Run: headless pygame with SDL's dummy video driver; simulated clock (each Clock.tick advances the game by its frame time, no real sleeping); random seed 0; keys injected as events and as key.get_pressed() state; no mouse input.
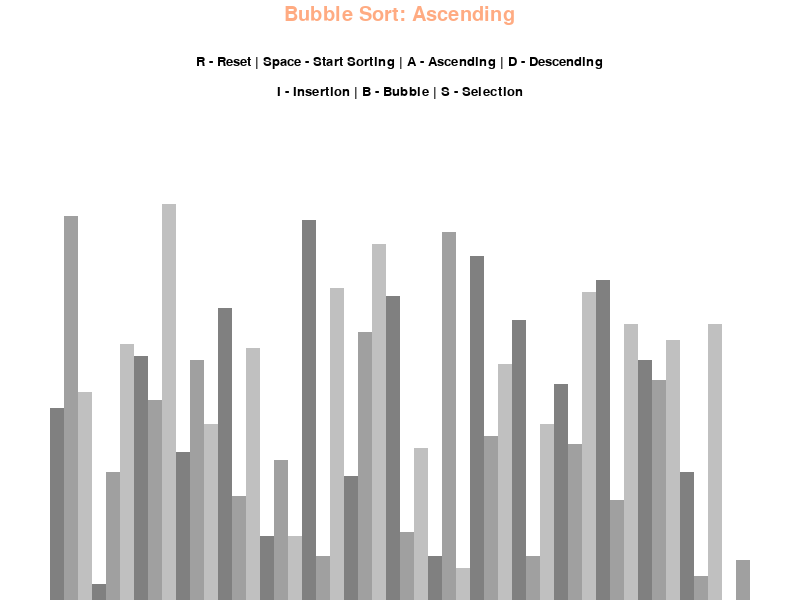
Frame 1 of 4 · flips 1–60 · no input
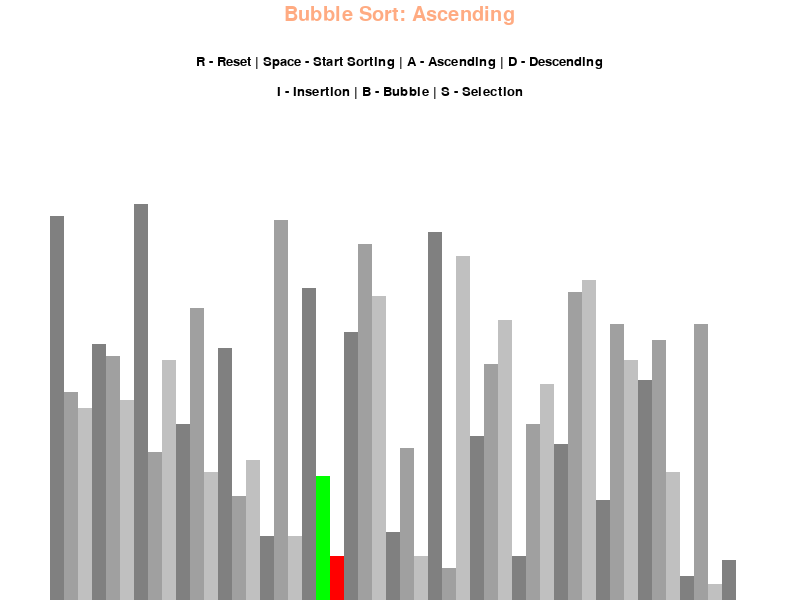
Frame 2 of 4 · flips 61–180 · tapped SPACE, RETURN · held RIGHT (→), D
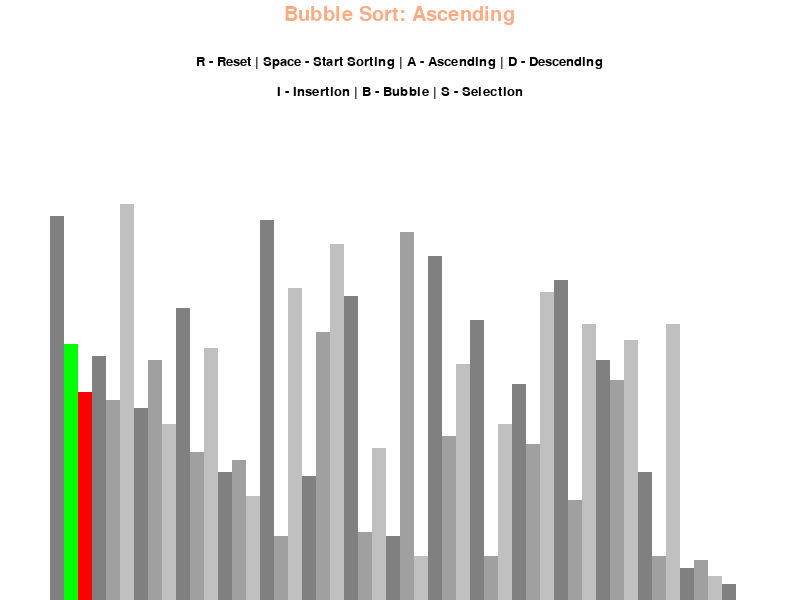
Frame 3 of 4 · flips 181–300 · held DOWN (↓), S
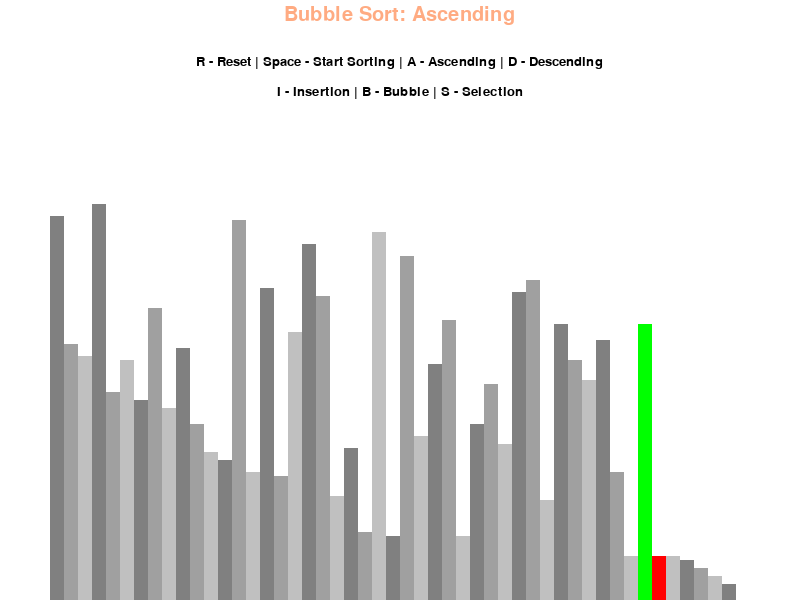
Frame 4 of 4 · flips 301–420 · held LEFT (←), A, UP (↑), W

The pygame program that drew these frames:

import pygame
import random
import math
pygame.init()

# class to store information about the setup of the visualizer
# creating a class here prevents the need to create unnecessary global 
# variables
class DrawInfo:
    BLACK = 0, 0, 0
    WHITE = 255, 255, 255
    GREEN = 0, 255, 0
    RED = 255, 0, 0
    BACKGROUND_COLOR = WHITE
    SIDE_PAD = 100
    TOP_PAD = 150

    FONT = pygame.font.SysFont('comicsans', 20)
    LARGE_FONT = pygame.font.SysFont('comicsans', 30)

    GRADIENTS = [
        (128, 128, 128), 
        (160, 160, 160),
        (192, 192, 192)
    ]

    def __init__(self, width, height, lst):
        self.width = width
        self.height = height
        
        self.window = pygame.display.set_mode((width, height))
        pygame.display.set_caption('Sorting Visualizer')
        self.set_list(lst)
    
    def set_list(self, lst):
        self.lst = lst
        self.min_value = min(lst)
        self.max_value = max(lst)

        # calculating the width of the bars

        # this is the total area of each block
        # this calculation allows for the width of each block to dynamically
        # change based on the number of elements in lst
        self.block_width = round((self.width - self.SIDE_PAD) / len(lst))
        # the top pad will be the space needed to set up the navigation
        # bar and other essential material at the top of the screen
        # This gives us the height we have left on the screen, so we divide
        # by the number of values in our range in order to get the height
        # scalar that we want
        self.block_height = math.floor((self.height - self.TOP_PAD) / \
                                  (self.max_value - self.min_value))
        self.start_x = self.SIDE_PAD // 2


def draw(draw_info, algo_name, ascending):
    draw_info.window.fill(draw_info.BACKGROUND_COLOR)

    title = draw_info.LARGE_FONT.render(f'{algo_name}: {"Ascending" if ascending else "Descending"}', 1, (255, 171, 130))
    draw_info.window.blit(title, ( draw_info.width / 2 - \
                                     title.get_width() / 2, 5))

    controls = draw_info.FONT.render('R - Reset | Space - Start Sorting | A - Ascending | D - Descending', 1, draw_info.BLACK)
    draw_info.window.blit(controls, ( draw_info.width / 2 - \
                                     controls.get_width() / 2, 55))

    sorting = draw_info.FONT.render('I - Insertion | B - Bubble'\
                                    ' | S - Selection', 1, draw_info.BLACK)
    draw_info.window.blit(sorting, ( draw_info.width / 2 - \
                                     sorting.get_width() / 2, 85))

    draw_list(draw_info)
    pygame.display.update()

def draw_list(draw_info, color_positions = {}, clear_bg = False):
    lst = draw_info.lst

    if clear_bg:
        clear_rect = (draw_info.SIDE_PAD//2, draw_info.TOP_PAD, \
                        draw_info.width - draw_info.SIDE_PAD, \
                            draw_info.height - draw_info.TOP_PAD)
        pygame.draw.rect(draw_info.window, draw_info.BACKGROUND_COLOR, clear_rect)

    for i, val in enumerate(lst):
        # x coordinate for the current block
        x = draw_info.start_x + i * draw_info.block_width
        # y coordinate
        y = draw_info.height - (val - draw_info.min_value) * \
            draw_info.block_height
        color = draw_info.GRADIENTS[i % 3]

        if i in color_positions:
            color = color_positions[i]

        pygame.draw.rect(draw_info.window, color, (x, y, \
                                draw_info.block_width, draw_info.height))
        
    if clear_bg:
        pygame.display.update()
        

# function to generate the starting array
def generate_list(num_elements, min_val, max_val):
    lst = []

    for _ in range(num_elements):
        lst.append(random.randint(min_val, max_val))
    
    return lst

def bubble_sort(draw_info, ascending = True):
    lst = draw_info.lst
    for i in range(len(lst) - 1):
        for j in range(len(lst) - 1 - i):
            if (lst[j] > lst[j + 1] and ascending) or \
                (lst[j] < lst[j + 1] and not ascending):
                lst[j], lst[j + 1] = lst[j + 1], lst[j]
                draw_list(draw_info, {j : draw_info.GREEN, j + 1 : draw_info.RED}, True)
                # yield is a generator that returns control to the calling
                # function. The function will resume after the yield statement
                # when it is called again
                # this allows us to still use our control buttons during the 
                # sorting algorithm
                yield True
    return lst

def insertion_sort(draw_info, ascending=True):
    lst = draw_info.lst

    for i in range(1, len(lst)):
        j = i
        while j > 0 and ((lst[j] < lst[j - 1] and ascending) or \
                         (lst[j] > lst[j - 1] and not ascending)):
            lst[j], lst[j - 1] = lst[j -1], lst[j]
            draw_list(draw_info, {j - 1 : draw_info.GREEN, j : draw_info.RED}, True)
            yield True
            j -= 1
    
    return lst

def selection_sort(draw_info, ascending=True):
    lst = draw_info.lst
    if ascending:
        for i in range(len(lst)):
            curr_min = lst[i]
            min_index = i
            for j in range(i + 1, len(lst)):
                if lst[j] < curr_min:
                    curr_min = lst[j]
                    min_index = j
            lst[i], lst[min_index] = lst[min_index], lst[i]
            draw_list(draw_info, {i : draw_info.GREEN, min_index : draw_info.RED}, True)
            yield True
    else:
        for i in range(len(lst)):
            curr_max = lst[i]
            max_index = i
            for j in range(i + 1, len(lst)):
                if lst[j] > curr_max:
                    curr_max = lst[j]
                    max_index = j
            lst[i], lst[max_index] = lst[max_index], lst[i]
            draw_list(draw_info, {i : draw_info.GREEN, max_index : draw_info.RED}, True)
            yield True
    return lst


def main():
    run = True
    clock = pygame.time.Clock()

    num_elements = 50
    min_val = 0
    max_val = 100

    lst = generate_list(num_elements, min_val, max_val)
    draw_info = DrawInfo(800, 600, lst)

    sorting = False
    ascending = True

    sorting_algo = bubble_sort
    sorting_algo_name = "Bubble Sort"
    sorting_algo_generator = None

    frame_rate = 60

    # pygame event loop
    while run:
        clock.tick(frame_rate)

        if sorting:
            try:
                next(sorting_algo_generator)
            except StopIteration:
                sorting = False
        else:
            draw(draw_info, sorting_algo_name, ascending)

        # rendering the display
        pygame.display.update()

        # handling events
        for event in pygame.event.get():
            if event.type == pygame.QUIT:
                run = False
            if event.type != pygame.KEYDOWN:
                continue
            if event.key == pygame.K_r:
                lst = generate_list(num_elements, min_val, max_val)
                draw_info.set_list(lst)
                sorting = False
            elif event.key == pygame.K_SPACE and not sorting:
                sorting = True
                sorting_algo_generator = sorting_algo(draw_info, ascending)
            elif event.key == pygame.K_a and not sorting:
                ascending = True
            elif event.key == pygame.K_d and not sorting:
                ascending = False
            elif event.key == pygame.K_i and not sorting:
                sorting_algo = insertion_sort
                sorting_algo_name = "Insertion Sort"
                frame_rate = 60
            elif event.key == pygame.K_b and not sorting:
                sorting_algo = bubble_sort
                sorting_algo_name = "Bubble Sort"
                frame_rate = 60
            elif event.key == pygame.K_s and not sorting:
                sorting_algo = selection_sort
                sorting_algo_name = "Selection Sort"
                # here I am slowing down the frame rate when selection
                # sort is run in order for better visualization
                frame_rate = 20
    
    pygame.quit()


if __name__ == '__main__':
    main()
